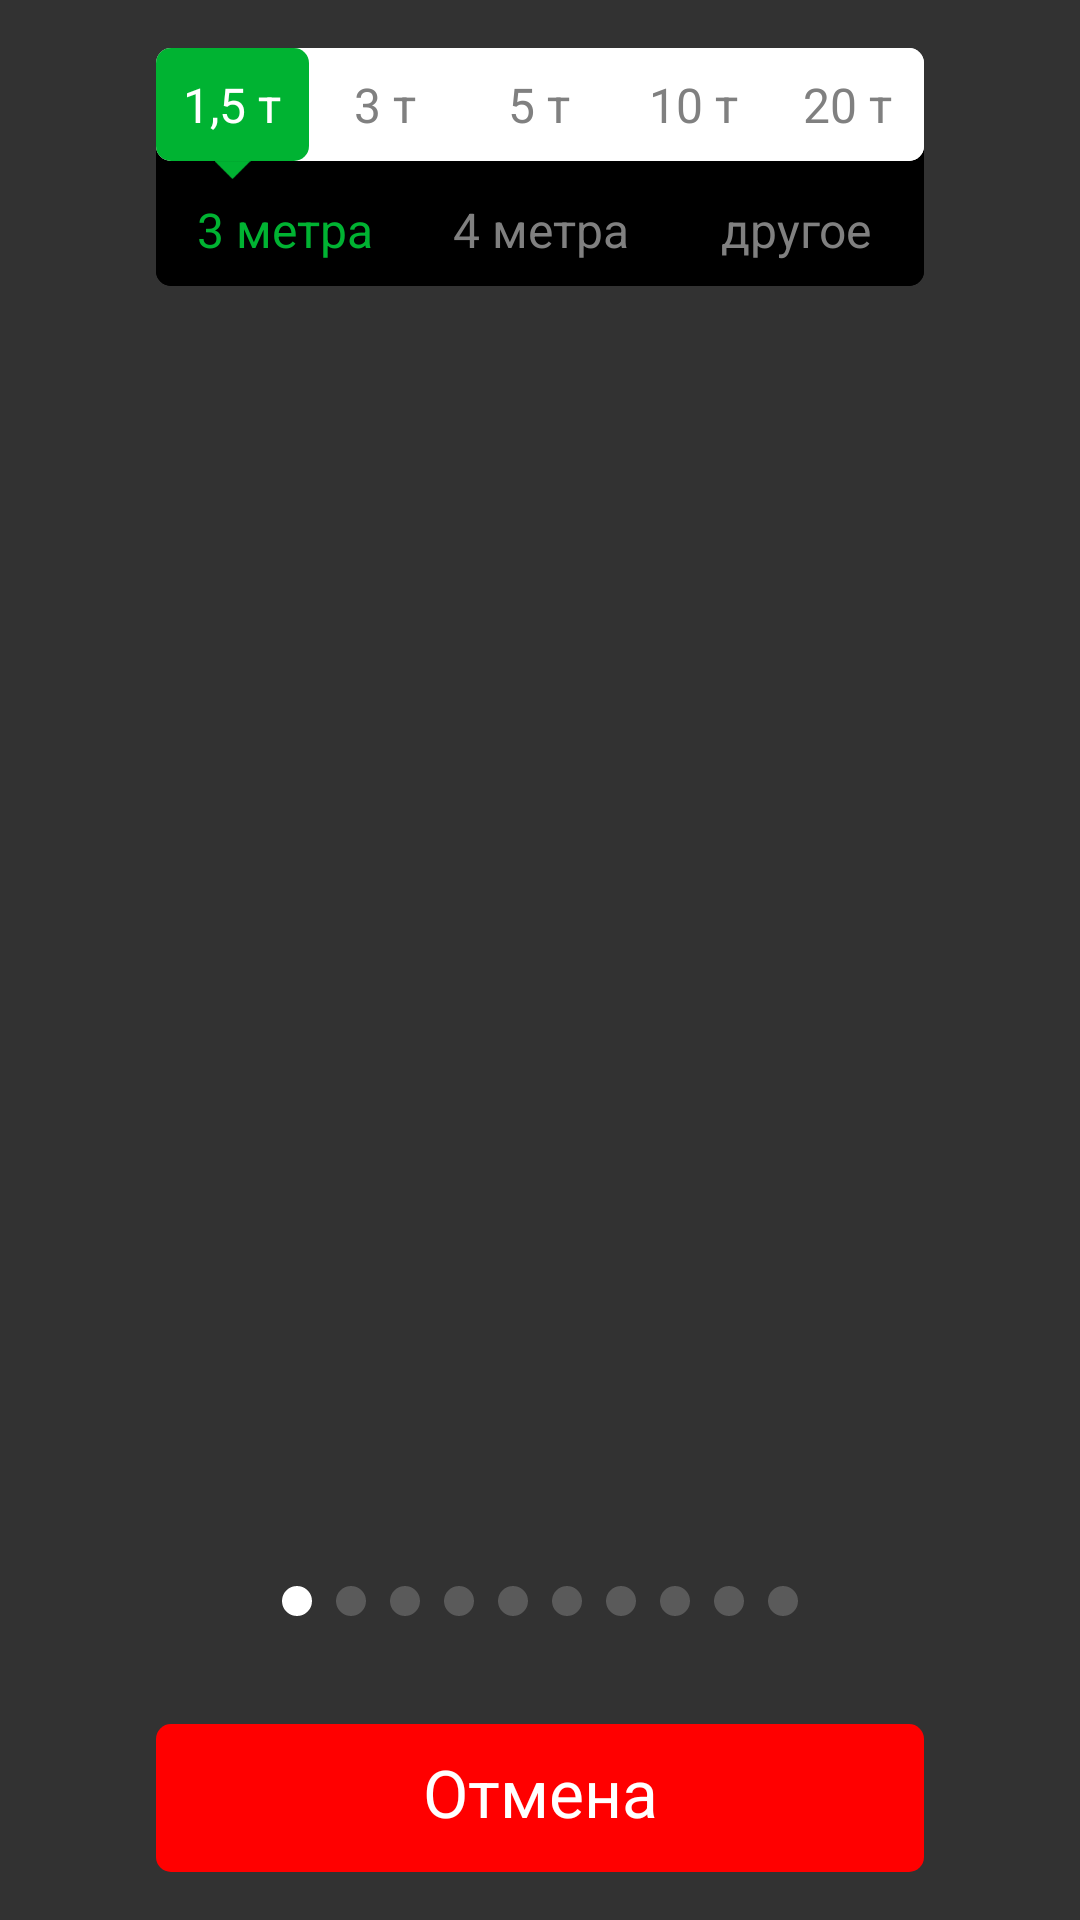

Layout XML and referenced resources for this Android screen:
<!-- AndroidManifest.xml: application theme AppTheme -->
<!-- res/layout/frg_auto_choose.xml -->
<?xml version="1.0" encoding="utf-8"?>
<RelativeLayout
    xmlns:android="http://schemas.android.com/apk/res/android"
    android:id="@+id/main_content"
    android:layout_width="match_parent"
    android:layout_height="match_parent"
    android:background="@color/black_semi_transparent">

    <LinearLayout
        android:id="@+id/layoutAutoChooseTypes"
        android:layout_width="match_parent"
        android:layout_height="wrap_content"
        android:layout_marginLeft="52dp"
        android:layout_marginRight="52dp"
        android:layout_marginTop="@dimen/common_padding_large"
        android:background="@drawable/rounded_black"
        android:orientation="vertical">

        <LinearLayout
            android:id="@+id/layoutAutoChooseTypesTonnage"
            android:layout_width="match_parent"
            android:layout_height="wrap_content"
            android:background="@drawable/rounded_white"
            android:orientation="horizontal">

            <TextView
                android:id="@+id/tvAutoChooseTypeTonnage1"
                style="@style/SubTitleFontGray"
                android:layout_width="0dp"
                android:layout_height="wrap_content"
                android:layout_weight="1"
                android:background="@drawable/rounded_green"
                android:gravity="center"
                android:paddingBottom="@dimen/common_padding_medium"
                android:paddingTop="@dimen/common_padding_medium"
                android:text="1,5 т"
                android:textColor="@color/white" />

            <TextView
                android:id="@+id/tvAutoChooseTypeTonnage2"
                style="@style/SubTitleFontGray"
                android:layout_width="0dp"
                android:layout_height="wrap_content"
                android:layout_weight="1"
                android:background="@drawable/rounded_white"
                android:gravity="center"
                android:paddingBottom="@dimen/common_padding_medium"
                android:paddingTop="@dimen/common_padding_medium"
                android:text="3 т" />

            <TextView
                android:id="@+id/tvAutoChooseTypeTonnage3"
                style="@style/SubTitleFontGray"
                android:layout_width="0dp"
                android:layout_height="wrap_content"
                android:layout_weight="1"
                android:background="@drawable/rounded_white"
                android:gravity="center"
                android:paddingBottom="@dimen/common_padding_medium"
                android:paddingTop="@dimen/common_padding_medium"
                android:text="5 т" />

            <TextView
                android:id="@+id/tvAutoChooseTypeTonnage4"
                style="@style/SubTitleFontGray"
                android:layout_width="0dp"
                android:layout_height="wrap_content"
                android:layout_weight="1"
                android:background="@drawable/rounded_white"
                android:gravity="center"
                android:paddingBottom="@dimen/common_padding_medium"
                android:paddingTop="@dimen/common_padding_medium"
                android:text="10 т" />

            <TextView
                android:id="@+id/tvAutoChooseTypeTonnage5"
                style="@style/SubTitleFontGray"
                android:layout_width="0dp"
                android:layout_height="wrap_content"
                android:layout_weight="1"
                android:background="@drawable/rounded_white"
                android:gravity="center"
                android:paddingBottom="@dimen/common_padding_medium"
                android:paddingTop="@dimen/common_padding_medium"
                android:text="20 т" />

        </LinearLayout>

        <LinearLayout
            android:id="@+id/layoutAutoChooseTypesTriangles"
            android:layout_width="match_parent"
            android:layout_height="wrap_content"
            android:background="@drawable/rounded_black"
            android:orientation="horizontal">

            <ImageView
                android:id="@+id/ivAutoChooseTriangle1"
                android:layout_width="0dp"
                android:layout_height="12dp"
                android:layout_weight="1"
                android:src="@drawable/triangle_green_16dp"
                android:visibility="visible" />

            <ImageView
                android:id="@+id/ivAutoChooseTriangle2"
                android:layout_width="0dp"
                android:layout_height="12dp"
                android:layout_weight="1"
                android:src="@drawable/triangle_green_16dp"
                android:visibility="invisible" />

            <ImageView
                android:id="@+id/ivAutoChooseTriangle3"
                android:layout_width="0dp"
                android:layout_height="12dp"
                android:layout_weight="1"
                android:src="@drawable/triangle_green_16dp"
                android:visibility="invisible" />

            <ImageView
                android:id="@+id/ivAutoChooseTriangle4"
                android:layout_width="0dp"
                android:layout_height="12dp"
                android:layout_weight="1"
                android:src="@drawable/triangle_green_16dp"
                android:visibility="invisible" />

            <ImageView
                android:id="@+id/ivAutoChooseTriangle5"
                android:layout_width="0dp"
                android:layout_height="12dp"
                android:layout_weight="1"
                android:src="@drawable/triangle_green_16dp"
                android:visibility="invisible" />

        </LinearLayout>

        <LinearLayout
            android:id="@+id/layoutAutoChooseTypesMetrics"
            android:layout_width="match_parent"
            android:layout_height="wrap_content"
            android:background="@drawable/rounded_black"
            android:orientation="horizontal">

            <TextView
                android:id="@+id/tvAutoChooseTypeMetric1"
                style="@style/SubTitleFontGray"
                android:layout_width="0dp"
                android:layout_height="wrap_content"
                android:layout_weight="1"
                android:gravity="center"
                android:paddingBottom="@dimen/common_padding_medium"
                android:text="3 метра"
                android:textColor="@color/text_green" />

            <TextView
                android:id="@+id/tvAutoChooseTypeMetric2"
                style="@style/SubTitleFontGray"
                android:layout_width="0dp"
                android:layout_height="wrap_content"
                android:layout_weight="1"
                android:gravity="center"
                android:paddingBottom="@dimen/common_padding_medium"
                android:text="4 метра" />

            <TextView
                android:id="@+id/tvAutoChooseTypeMetric3"
                style="@style/SubTitleFontGray"
                android:layout_width="0dp"
                android:layout_height="wrap_content"
                android:layout_weight="1"
                android:gravity="center"
                android:paddingBottom="@dimen/common_padding_medium"
                android:text="другое" />

        </LinearLayout>
    </LinearLayout>


    <android.support.v4.view.ViewPager
        android:id="@+id/pagerAutoChoose"
        android:layout_width="match_parent"
        android:layout_height="match_parent"
        android:layout_above="@+id/layoutAutoChooseIndicators"
        android:layout_below="@+id/layoutAutoChooseTypes"
        android:layout_marginBottom="@dimen/common_padding_xlarge"
        android:layout_marginTop="@dimen/common_padding_large"
        android:paddingLeft="52dp"
        android:paddingRight="32dp" />

    <LinearLayout
        android:id="@+id/layoutAutoChooseIndicators"
        android:layout_width="wrap_content"
        android:layout_height="wrap_content"
        android:layout_above="@+id/tvAutoChooseCancel"
        android:layout_centerHorizontal="true"
        android:layout_marginBottom="32dp"
        android:orientation="horizontal">


        <ImageView
            android:id="@+id/ivAutoChooseDot1"
            android:layout_width="wrap_content"
            android:layout_height="wrap_content"
            android:padding="4dp"
            android:src="@drawable/indicator_dot_white" />

        <ImageView
            android:id="@+id/ivAutoChooseDot2"
            android:layout_width="wrap_content"
            android:layout_height="wrap_content"
            android:padding="4dp"
            android:src="@drawable/indicator_dot_gray" />

        <ImageView
            android:id="@+id/ivAutoChooseDot3"
            android:layout_width="wrap_content"
            android:layout_height="wrap_content"
            android:padding="4dp"
            android:src="@drawable/indicator_dot_gray" />

        <ImageView
            android:id="@+id/ivAutoChooseDot4"
            android:layout_width="wrap_content"
            android:layout_height="wrap_content"
            android:padding="4dp"
            android:src="@drawable/indicator_dot_gray" />

        <ImageView
            android:id="@+id/ivAutoChooseDot5"
            android:layout_width="wrap_content"
            android:layout_height="wrap_content"
            android:padding="4dp"
            android:src="@drawable/indicator_dot_gray" />

        <ImageView
            android:id="@+id/ivAutoChooseDot6"
            android:layout_width="wrap_content"
            android:layout_height="wrap_content"
            android:padding="4dp"
            android:src="@drawable/indicator_dot_gray" />

        <ImageView
            android:id="@+id/ivAutoChooseDot7"
            android:layout_width="wrap_content"
            android:layout_height="wrap_content"
            android:padding="4dp"
            android:src="@drawable/indicator_dot_gray" />

        <ImageView
            android:id="@+id/ivAutoChooseDot8"
            android:layout_width="wrap_content"
            android:layout_height="wrap_content"
            android:padding="4dp"
            android:src="@drawable/indicator_dot_gray" />

        <ImageView
            android:id="@+id/ivAutoChooseDot9"
            android:layout_width="wrap_content"
            android:layout_height="wrap_content"
            android:padding="4dp"
            android:src="@drawable/indicator_dot_gray" />

        <ImageView
            android:id="@+id/ivAutoChooseDot10"
            android:layout_width="wrap_content"
            android:layout_height="wrap_content"
            android:padding="4dp"
            android:src="@drawable/indicator_dot_gray" />
    </LinearLayout>

    <TextView
        android:id="@+id/tvAutoChooseCancel"
        style="@style/TitleFontWhite"
        android:layout_width="match_parent"
        android:layout_height="wrap_content"
        android:layout_alignParentBottom="true"
        android:layout_marginBottom="@dimen/common_padding_large"
        android:layout_marginLeft="52dp"
        android:layout_marginRight="52dp"
        android:background="@drawable/rounded_red"
        android:gravity="center"
        android:paddingBottom="12dp"
        android:paddingTop="8dp"
        android:text="@string/cancel" />

</RelativeLayout>
<!-- resources referenced by this layout -->
<resources>
  <color name="black_semi_transparent">#CC000000</color>
  <color name="text_green">#00b332</color>
  <color name="white">#FFFFFF</color>
  <dimen name="common_padding_large">16dp</dimen>
  <dimen name="common_padding_medium">8dp</dimen>
  <dimen name="common_padding_xlarge">24dp</dimen>
  <!-- drawable indicator_dot_gray (drawable) -->
  <?xml version="1.0" encoding="utf-8"?>
  <layer-list xmlns:android="http://schemas.android.com/apk/res/android">
  
      <item>
          <shape android:shape="oval">
              <solid android:color="@color/gray_dot" />
              <size
                  android:width="10dp"
                  android:height="10dp" />
          </shape>
      </item>
  </layer-list>
  <!-- drawable indicator_dot_white (drawable) -->
  <?xml version="1.0" encoding="utf-8"?>
  <layer-list xmlns:android="http://schemas.android.com/apk/res/android">
  
      <item>
          <shape android:shape="oval">
              <solid android:color="@color/white" />
              <size
                  android:width="10dp"
                  android:height="10dp" />
          </shape>
      </item>
  </layer-list>
  <!-- drawable rounded_black (drawable) -->
  <?xml version="1.0" encoding="UTF-8"?>
  <shape xmlns:android="http://schemas.android.com/apk/res/android">
      <solid android:color="@color/black" />
      <corners android:radius="5dp" />
      <padding
          android:bottom="0dip"
          android:left="0dip"
          android:right="0dip"
          android:top="0dip" />
  </shape>
  <!-- drawable rounded_green (drawable) -->
  <?xml version="1.0" encoding="UTF-8"?>
  <shape xmlns:android="http://schemas.android.com/apk/res/android">
      <solid android:color="@color/text_green" />
      <corners android:radius="5dp" />
      <padding
          android:bottom="0dip"
          android:left="0dip"
          android:right="0dip"
          android:top="0dip" />
  </shape>
  <!-- drawable rounded_red (drawable) -->
  <?xml version="1.0" encoding="UTF-8"?>
  <shape xmlns:android="http://schemas.android.com/apk/res/android">
      <solid android:color="@color/red" />
      <corners android:radius="5dp" />
      <padding
          android:bottom="0dip"
          android:left="0dip"
          android:right="0dip"
          android:top="0dip" />
  </shape>
  <!-- drawable rounded_white (drawable) -->
  <?xml version="1.0" encoding="UTF-8"?>
  <shape xmlns:android="http://schemas.android.com/apk/res/android">
      <solid android:color="@color/white" />
      <corners android:radius="5dp" />
      <padding
          android:bottom="0dip"
          android:left="0dip"
          android:right="0dip"
          android:top="0dip" />
  </shape>
  <!-- drawable triangle_green_16dp: png bitmap (drawable-hdpi, 203 bytes) -->
  <string name="cancel">Отмена</string>
  <style name="SubTitleFontGray" parent="@android:style/TextAppearance.Medium">
          <item name="android:textSize">@dimen/text_size_subhead</item>
          <item name="android:textColor">@color/text_gray</item>
          <item name="android:textStyle">normal</item>
          <item name="android:typeface">sans</item>
      </style>
  <style name="TitleFontWhite" parent="@android:style/TextAppearance.Medium">
          <item name="android:textSize">22sp</item>
          <item name="android:textColor">@color/white</item>
          <item name="android:textStyle">normal</item>
          <item name="android:typeface">sans</item>
      </style>
  <style name="AppTheme" parent="Theme.AppCompat.Light.NoActionBar">
          
      </style>
  <color name="gray_dot">#5a5a5a</color>
  <color name="black">#000000</color>
  <color name="red">#ff0000</color>
  <dimen name="text_size_subhead">16sp</dimen>
  <color name="text_gray">#808080</color>
</resources>
